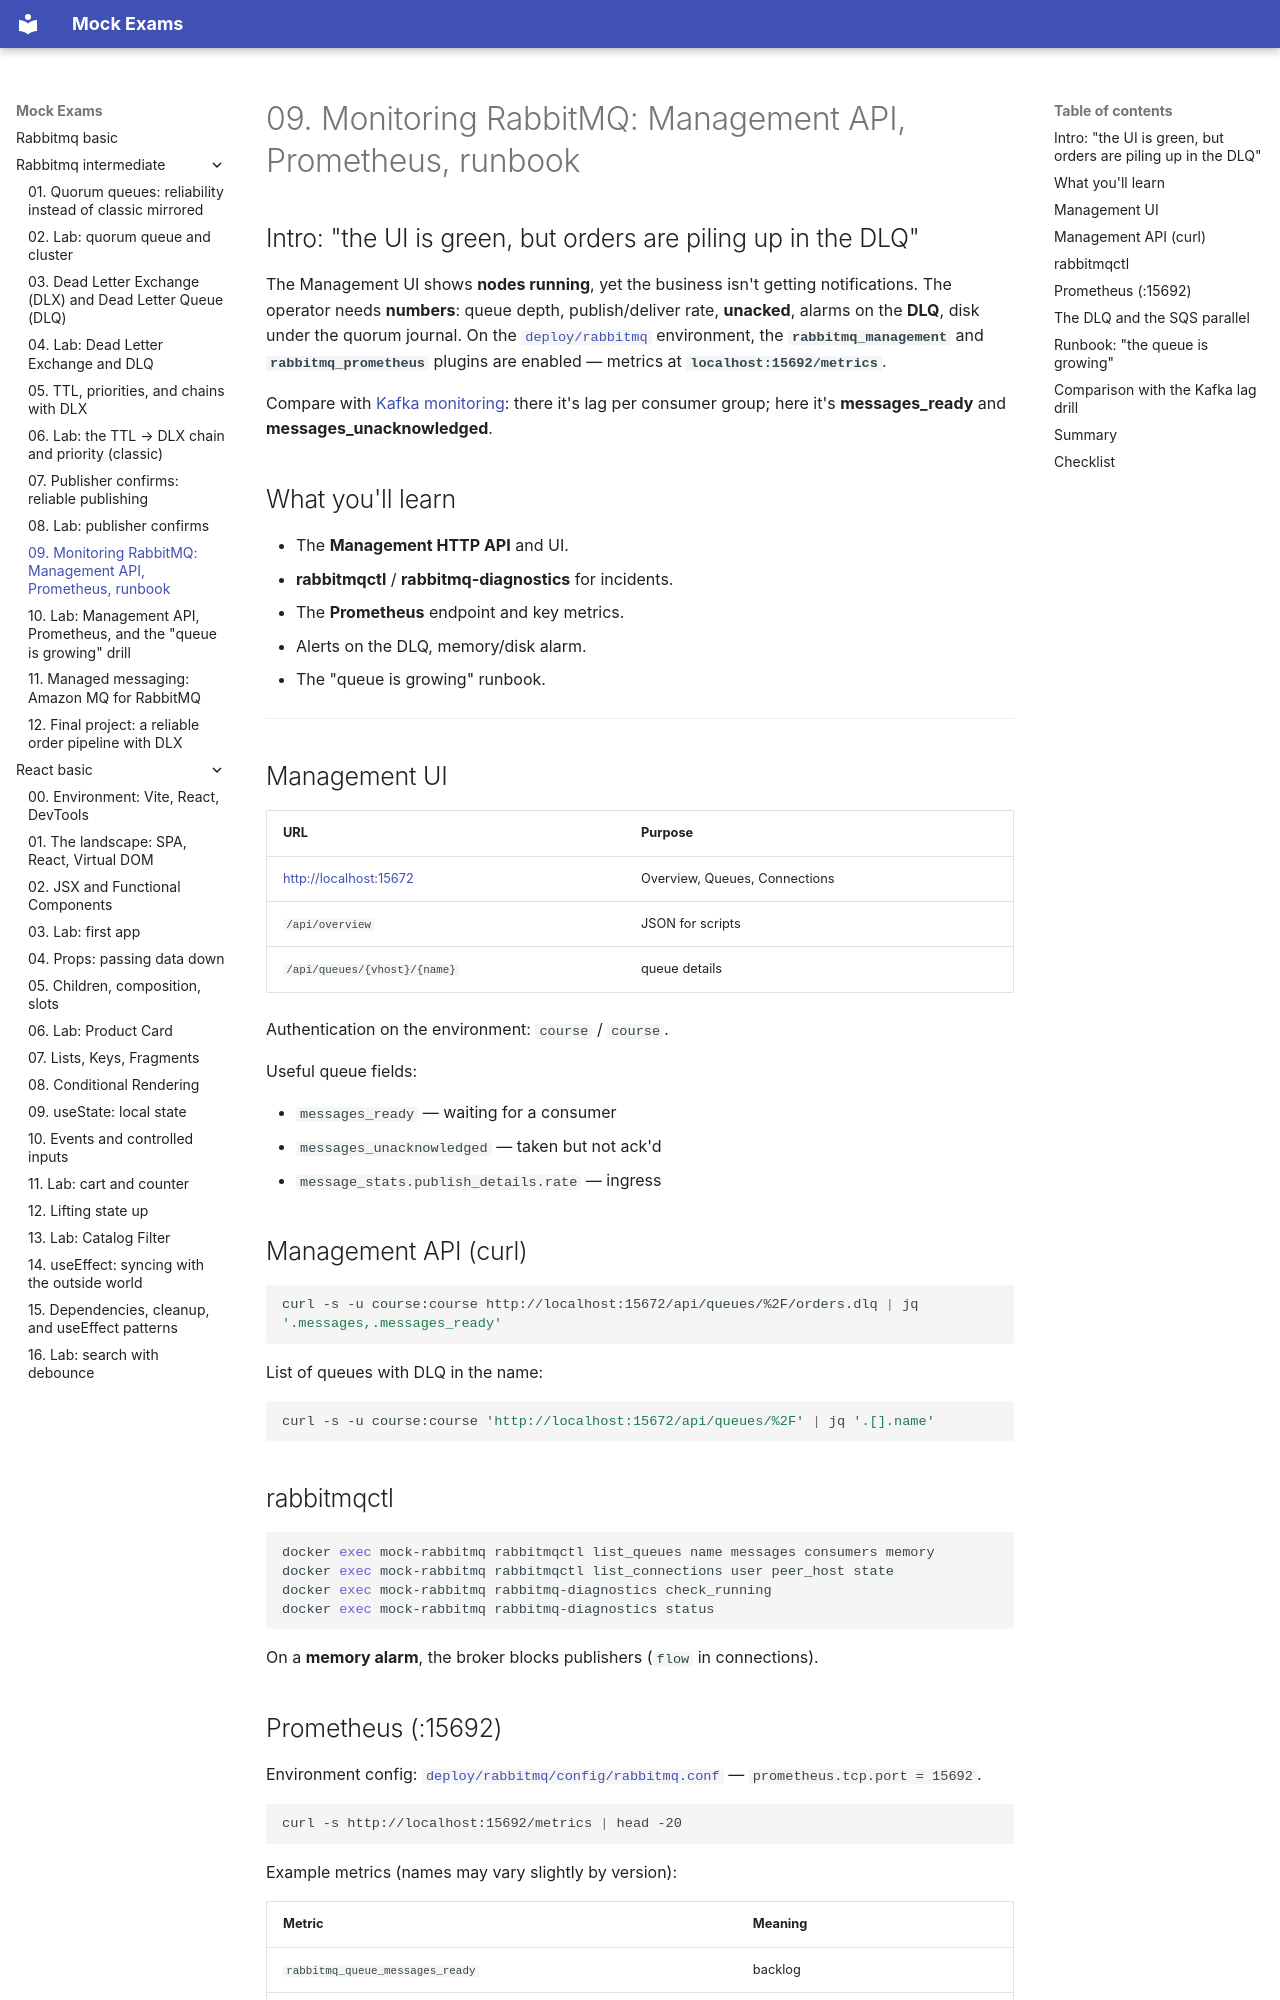

repository: FedorArbuzov/mock-exams · page: rabbitmq-intermediate/09-monitoring/index.html · generator: mkdocs

# 09. Monitoring RabbitMQ: Management API, Prometheus, runbook

## Intro: "the UI is green, but orders are piling up in the DLQ"

The Management UI shows **nodes running**, yet the business isn't getting notifications. The operator needs **numbers**: queue depth, publish/deliver rate, **unacked**, alarms on the **DLQ**, disk under the quorum journal. On the [`deploy/rabbitmq`](../../deploy/rabbitmq/README.md) environment, the **`rabbitmq_management`** and **`rabbitmq_prometheus`** plugins are enabled — metrics at **`localhost:15692/metrics`**.

Compare with [Kafka monitoring](../kafka-intermediate/17-monitoring.md): there it's lag per consumer group; here it's **messages_ready** and **messages_unacknowledged**.

## What you'll learn

- The **Management HTTP API** and UI.
- **rabbitmqctl** / **rabbitmq-diagnostics** for incidents.
- The **Prometheus** endpoint and key metrics.
- Alerts on the DLQ, memory/disk alarm.
- The "queue is growing" runbook.

---

## Management UI

| URL | Purpose |
|-----|------------|
| [http://localhost:15672](http://localhost:15672) | Overview, Queues, Connections |
| `/api/overview` | JSON for scripts |
| `/api/queues/{vhost}/{name}` | queue details |

Authentication on the environment: `course` / `course`.

Useful queue fields:

- `messages_ready` — waiting for a consumer
- `messages_unacknowledged` — taken but not ack'd
- `message_stats.publish_details.rate` — ingress

## Management API (curl)

```bash
curl -s -u course:course http://localhost:15672/api/queues/%2F/orders.dlq | jq '.messages,.messages_ready'
```

List of queues with DLQ in the name:

```bash
curl -s -u course:course 'http://localhost:15672/api/queues/%2F' | jq '.[].name'
```

## rabbitmqctl

```bash
docker exec mock-rabbitmq rabbitmqctl list_queues name messages consumers memory
docker exec mock-rabbitmq rabbitmqctl list_connections user peer_host state
docker exec mock-rabbitmq rabbitmq-diagnostics check_running
docker exec mock-rabbitmq rabbitmq-diagnostics status
```

On a **memory alarm**, the broker blocks publishers (`flow` in connections).
